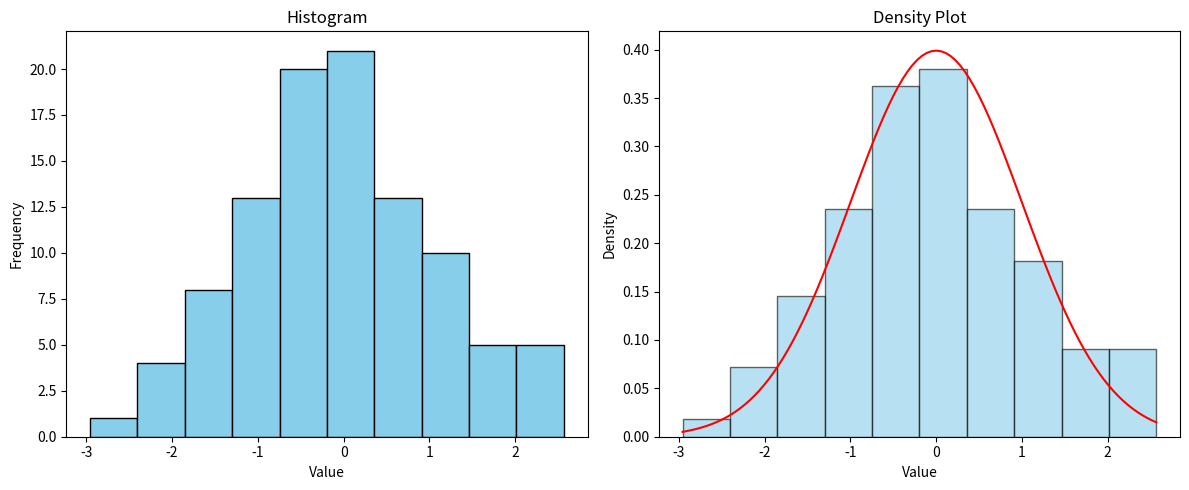

Reproduce this figure in Python.
import matplotlib.pyplot as plt
import numpy as np

'''
# Sample data
x = np.linspace(0, 10, 100)
y1 = np.sin(x)
y2 = np.cos(x)

# Create a figure with two subplots
fig, (ax1, ax2) = plt.subplots(1, 2, figsize=(10, 4))

# First subplot
ax1.plot(x, y1, color='blue', label='Sine')
ax1.set_title('Sine Function')
ax1.set_xlabel('X-axis')
ax1.set_ylabel('Y-axis')
ax1.legend()

# Second subplot
ax2.plot(x, y2, color='red', label='Cosine')
ax2.set_title('Cosine Function')
ax2.set_xlabel('X-axis')
ax2.set_ylabel('Y-axis')
ax2.legend()

# Show the plots
plt.tight_layout()
plt.show()'''

# Sample data
data = np.random.randn(100)

# Create a figure with a histogram and a density plot
fig, (ax1, ax2) = plt.subplots(1, 2, figsize=(12, 5))

# Histogram
ax1.hist(data, bins=10, color='skyblue', edgecolor='black')
ax1.set_title('Histogram')
ax1.set_xlabel('Value')
ax1.set_ylabel('Frequency')

# Density plot
ax2.hist(data, bins=10, density=True, color='skyblue', edgecolor='black', alpha=0.6)
data_density = np.linspace(min(data), max(data), 100)
ax2.plot(data_density, (1/(np.sqrt(2 * np.pi))) * np.exp(-0.5 * (data_density)**2), color='red')
ax2.set_title('Density Plot')
ax2.set_xlabel('Value')
ax2.set_ylabel('Density')

# Show the plots
plt.tight_layout()
plt.show()
